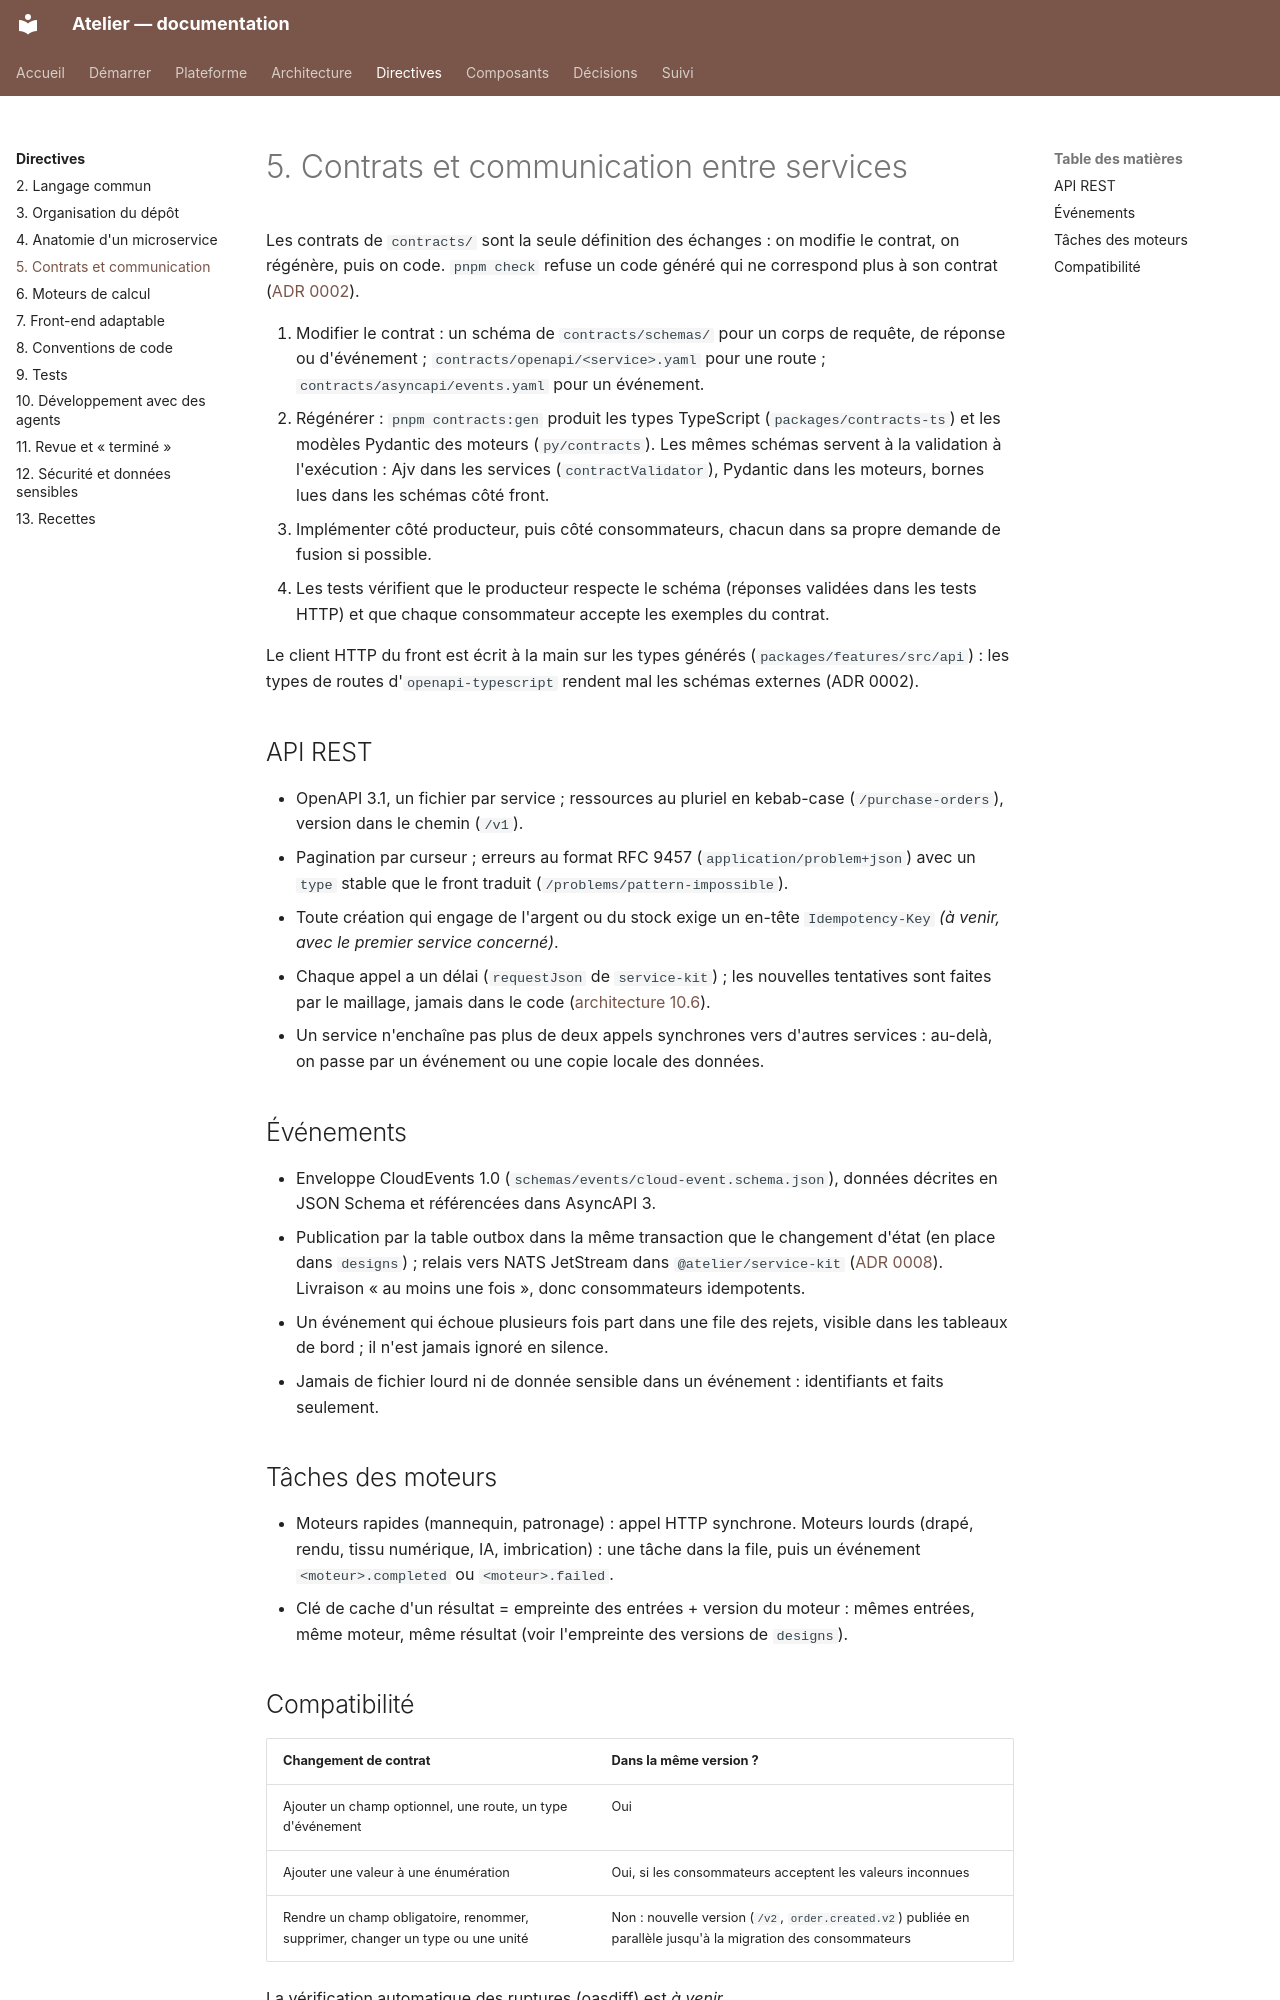

repository: THackSRT/model-design · page: directives/contrats/index.html · generator: mkdocs

# 5. Contrats et communication entre services

Les contrats de `contracts/` sont la seule définition des échanges : on modifie le contrat, on régénère, puis on
code. `pnpm check` refuse un code généré qui ne correspond plus à son contrat ([ADR 0002](../adr/0002-contrats-d-abord.md)).

1. Modifier le contrat : un schéma de `contracts/schemas/` pour un corps de requête, de réponse ou d'événement ;
   `contracts/openapi/<service>.yaml` pour une route ; `contracts/asyncapi/events.yaml` pour un événement.
2. Régénérer : `pnpm contracts:gen` produit les types TypeScript (`packages/contracts-ts`) et les modèles
   Pydantic des moteurs (`py/contracts`). Les mêmes schémas servent à la validation à l'exécution : Ajv dans
   les services (`contractValidator`), Pydantic dans les moteurs, bornes lues dans les schémas côté front.
3. Implémenter côté producteur, puis côté consommateurs, chacun dans sa propre demande de fusion si possible.
4. Les tests vérifient que le producteur respecte le schéma (réponses validées dans les tests HTTP) et que chaque
   consommateur accepte les exemples du contrat.

Le client HTTP du front est écrit à la main sur les types générés (`packages/features/src/api`) : les types de
routes d'`openapi-typescript` rendent mal les schémas externes (ADR 0002).

## API REST

- OpenAPI 3.1, un fichier par service ; ressources au pluriel en kebab-case (`/purchase-orders`), version dans
  le chemin (`/v1`).
- Pagination par curseur ; erreurs au format RFC 9457 (`application/problem+json`) avec un `type` stable que le
  front traduit (`/problems/pattern-impossible`).
- Toute création qui engage de l'argent ou du stock exige un en-tête `Idempotency-Key` _(à venir, avec le
  premier service concerné)_.
- Chaque appel a un délai (`requestJson` de `service-kit`) ; les nouvelles tentatives sont faites par le
  maillage, jamais dans le code ([architecture 10.6](../architecture/inter-services.md)).
- Un service n'enchaîne pas plus de deux appels synchrones vers d'autres services : au-delà, on passe par un
  événement ou une copie locale des données.

## Événements

- Enveloppe CloudEvents 1.0 (`schemas/events/cloud-event.schema.json`), données décrites en JSON Schema et
  référencées dans AsyncAPI 3.
- Publication par la table outbox dans la même transaction que le changement d'état (en place dans `designs`) ;
  relais vers NATS JetStream dans `@atelier/service-kit` ([ADR 0008](../adr/0008-client-nats.md)). Livraison « au moins une fois », donc consommateurs idempotents.
- Un événement qui échoue plusieurs fois part dans une file des rejets, visible dans les tableaux de bord ;
  il n'est jamais ignoré en silence.
- Jamais de fichier lourd ni de donnée sensible dans un événement : identifiants et faits seulement.

## Tâches des moteurs

- Moteurs rapides (mannequin, patronage) : appel HTTP synchrone. Moteurs lourds (drapé, rendu, tissu numérique,
  IA, imbrication) : une tâche dans la file, puis un événement `<moteur>.completed` ou `<moteur>.failed`.
- Clé de cache d'un résultat = empreinte des entrées + version du moteur : mêmes entrées, même moteur, même
  résultat (voir l'empreinte des versions de `designs`).
